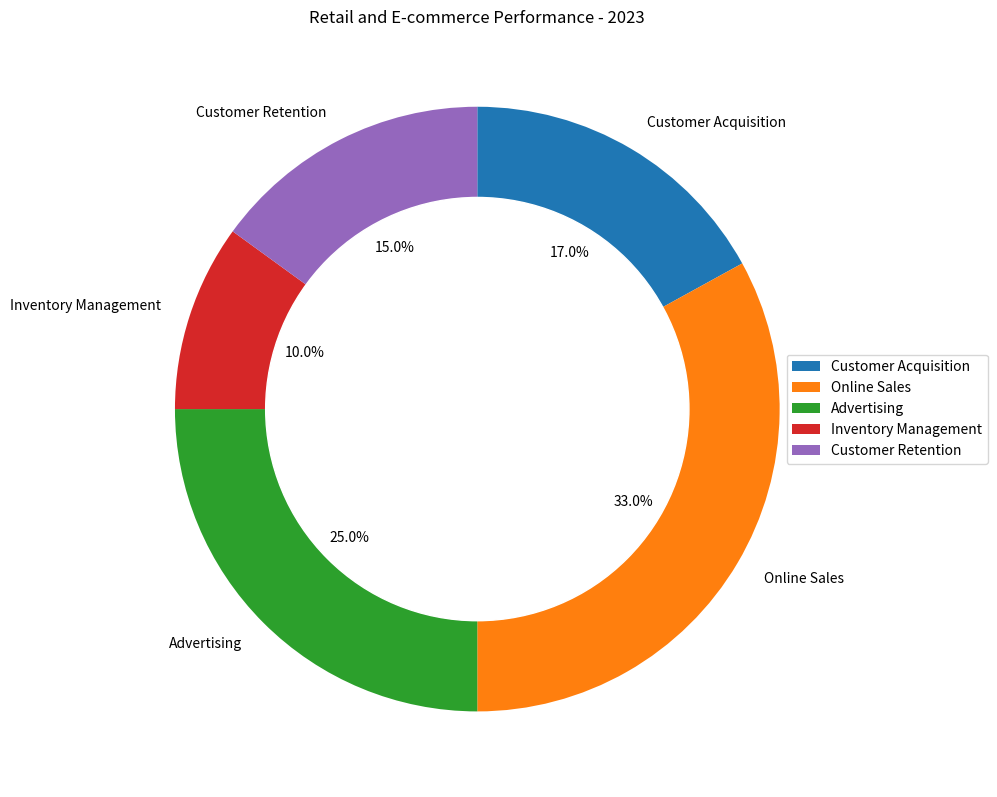

Here is the Python script that generated this plot: (Note: this script raises an exception after producing the figure.)

import matplotlib.pyplot as plt
import numpy as np

data_labels = ["Customer Acquisition", "Online Sales", "Advertising", "Inventory Management", "Customer Retention"]
data = [17, 33, 25, 10, 15]
line_labels = ["Category", "Ratio"]

fig, ax = plt.subplots(figsize=(10, 10))
ax.pie(data, labels=data_labels, startangle=90, counterclock=False, autopct='%1.1f%%')

circle = plt.Circle((0, 0), 0.7, color='white')
ax.add_artist(circle)

ax.legend(data_labels, loc='center left', bbox_to_anchor=(0.9, 0.5))
ax.set_title("Retail and E-commerce Performance - 2023")
plt.tight_layout()
fig.savefig("/cpfs01/user/yanxiangchao/code0/gpt_chart/structchart_simulation/simulated_data_corner_cases/rings/png/20231227-112353_32.png")
plt.clf()
